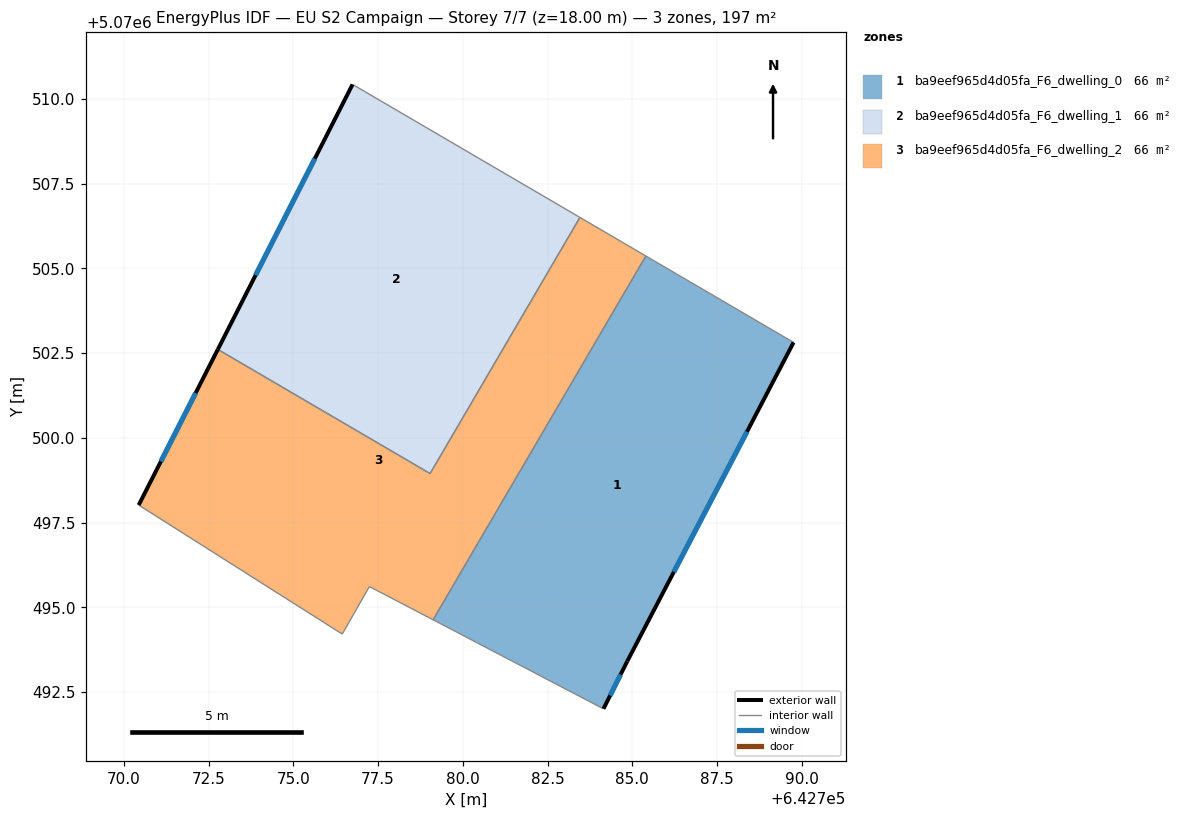
=== STOREY PLAN SPEC (per zone: floor XY polygon, exterior-wall plan segments, windows/doors) ===
zone 1: ba9eef965d4d05fa_F6_dwelling_0  (65.7 m²)
  floor: (642789.76, 5070502.82) (642784.85, 5070493.41) (642784.15, 5070492.01) (642779.12, 5070494.64) (642785.40, 5070505.37)
  exterior wall: (642784.85, 5070493.41) – (642789.76, 5070502.82)  [10.6 m]
    window: (642786.22, 5070496.05) – (642788.38, 5070500.18)  [6.2 m²]
  exterior wall: (642784.15, 5070492.01) – (642784.85, 5070493.41)  [1.6 m]
    window: (642784.34, 5070492.40) – (642784.65, 5070493.02)  [0.9 m²]
  interior walls: 3
zone 2: ba9eef965d4d05fa_F6_dwelling_1  (65.7 m²)
  floor: (642783.45, 5070506.50) (642779.04, 5070498.95) (642772.77, 5070502.61) (642776.75, 5070510.43)
  exterior wall: (642776.75, 5070510.43) – (642772.77, 5070502.61)  [8.8 m]
    window: (642775.63, 5070508.24) – (642773.89, 5070504.80)  [5.1 m²]
  interior walls: 3
zone 3: ba9eef965d4d05fa_F6_dwelling_2  (65.7 m²)
  floor: (642785.40, 5070505.37) (642779.12, 5070494.64) (642777.24, 5070495.62) (642776.44, 5070494.21) (642770.44, 5070498.02) (642772.77, 5070502.61) (642779.04, 5070498.95) (642783.45, 5070506.50)
  exterior wall: (642772.77, 5070502.61) – (642770.44, 5070498.02)  [5.2 m]
    window: (642772.12, 5070501.32) – (642771.09, 5070499.31)  [3.0 m²]
  interior walls: 7

=== DERIVED (storey summary) ===
Building: EU S2 Campaign
Storey: 7 of 7  (floor level z = 18.00 m)
Storey gross floor area: 197.2 m²
Zones on this storey: 3
  - ba9eef965d4d05fa_F6_dwelling_0: floor 65.7 m²; exterior wall 12.2 m (36.5 m²); 2 window(s) 7.1 m²; WWR 19.3%
  - ba9eef965d4d05fa_F6_dwelling_1: floor 65.7 m²; exterior wall 8.8 m (26.3 m²); 1 window(s) 5.1 m²; WWR 19.3%
  - ba9eef965d4d05fa_F6_dwelling_2: floor 65.7 m²; exterior wall 5.2 m (15.5 m²); 1 window(s) 3.0 m²; WWR 19.3%
Zone adjacency (shared interzone walls):
  - ba9eef965d4d05fa_F6_dwelling_0 ↔ ba9eef965d4d05fa_F6_dwelling_2
  - ba9eef965d4d05fa_F6_dwelling_1 ↔ ba9eef965d4d05fa_F6_dwelling_2